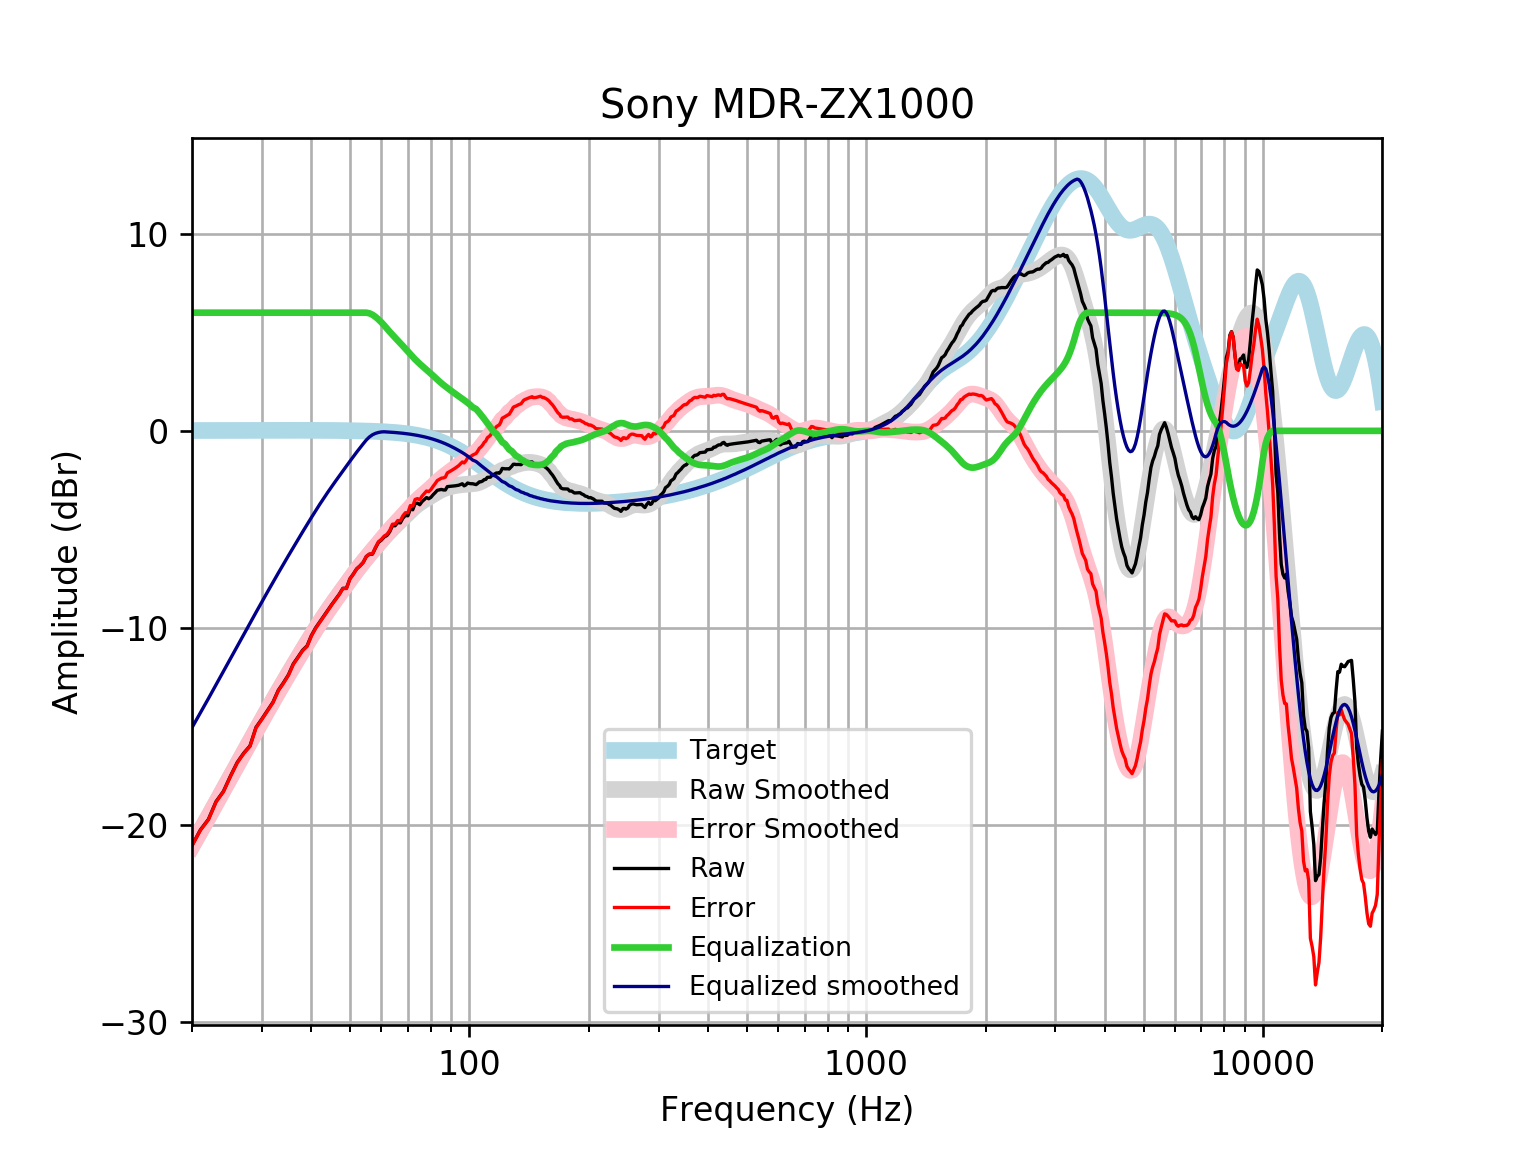

Source data for this figure (header and first rows):
frequency, raw, error, smoothed, error_smoothed, equalization, equalized_raw, equalized_smoothed, target
20, -21.05, -21.07, -21.07, -21.08, 6, -15.05, -15.07, 0.01648
21, -20.26, -20.27, -20.32, -20.33, 6.0, -14.26, -14.32, 0.01765
22, -19.72, -19.74, -19.59, -19.61, 6.0, -13.72, -13.59, 0.01876
23, -18.82, -18.84, -18.89, -18.91, 6, -12.82, -12.89, 0.01983
24, -18.3, -18.32, -18.21, -18.23, 6, -12.3, -12.21, 0.02084
25, -17.53, -17.55, -17.56, -17.59, 6, -11.53, -11.56, 0.02179
26, -16.83, -16.86, -16.94, -16.96, 6.0, -10.83, -10.94, 0.02269
27, -16.36, -16.38, -16.34, -16.36, 6.0, -10.36, -10.34, 0.02353
28, -15.99, -16.02, -15.77, -15.79, 6.0, -9.994, -9.766, 0.02431
29, -15.05, -15.08, -15.21, -15.24, 6, -9.05, -9.214, 0.02502
30, -14.63, -14.65, -14.68, -14.71, 6.0, -8.626, -8.684, 0.02566
31, -14.19, -14.22, -14.18, -14.2, 6, -8.189, -8.175, 0.02622
32, -13.77, -13.8, -13.69, -13.71, 6, -7.771, -7.687, 0.02668
33, -13.17, -13.2, -13.22, -13.25, 6.0, -7.17, -7.218, 0.02704
34, -12.79, -12.81, -12.77, -12.8, 6, -6.787, -6.769, 0.02728
35, -12.38, -12.41, -12.34, -12.36, 6, -6.385, -6.336, 0.0274
36, -11.83, -11.86, -11.92, -11.95, 6, -5.83, -5.92, 0.02739
37, -11.48, -11.51, -11.52, -11.55, 6.0, -5.484, -5.518, 0.02723
38, -11.14, -11.16, -11.13, -11.16, 6, -5.136, -5.13, 0.02692
39, -10.92, -10.94, -10.76, -10.78, 6, -4.916, -4.756, 0.02644
40, -10.38, -10.41, -10.4, -10.42, 6, -4.383, -4.396, 0.02579
41, -9.996, -10.02, -10.05, -10.08, 6, -3.996, -4.051, 0.02496
42, -9.687, -9.711, -9.722, -9.746, 6, -3.687, -3.722, 0.02393
43, -9.395, -9.417, -9.408, -9.431, 6.0, -3.395, -3.408, 0.02272
44, -9.103, -9.124, -9.11, -9.132, 6.0, -3.103, -3.11, 0.0213
45, -8.815, -8.835, -8.827, -8.846, 6, -2.815, -2.827, 0.01967
46, -8.557, -8.575, -8.555, -8.573, 6.0, -2.557, -2.555, 0.01783
47, -8.296, -8.312, -8.292, -8.308, 6.0, -2.296, -2.292, 0.01577
48, -7.994, -8.007, -8.037, -8.051, 6.0, -1.994, -2.037, 0.01347
49, -7.993, -8.004, -7.788, -7.799, 6, -1.993, -1.788, 0.01094
50, -7.511, -7.52, -7.545, -7.553, 6, -1.511, -1.545, 0.008144
51, -7.271, -7.276, -7.309, -7.314, 6, -1.271, -1.309, 0.00508
52, -7.007, -7.008, -7.082, -7.084, 6, -1.007, -1.082, 0.001724
53, -6.858, -6.856, -6.866, -6.864, 6, -0.8582, -0.8659, -0.001946
54, -6.683, -6.677, -6.66, -6.654, 6, -0.6829, -0.66, -0.005958
55, -6.381, -6.37, -6.464, -6.453, 6, -0.3808, -0.4638, -0.01034
56, -6.265, -6.25, -6.275, -6.26, 5.966, -0.2991, -0.3092, -0.01514
57, -6.257, -6.237, -6.093, -6.073, 5.895, -0.3626, -0.1982, -0.02038
58, -5.944, -5.918, -5.915, -5.889, 5.788, -0.1559, -0.1269, -0.02611
59, -5.662, -5.63, -5.74, -5.708, 5.658, -0.004182, -0.08203, -0.03238
60, -5.55, -5.511, -5.569, -5.53, 5.514, -0.03615, -0.05511, -0.03925
61, -5.39, -5.343, -5.403, -5.356, 5.356, -0.03325, -0.04672, -0.04675
62, -5.31, -5.255, -5.244, -5.19, 5.19, -0.1202, -0.05494, -0.05496
63, -5.12, -5.057, -5.094, -5.03, 5.03, -0.09057, -0.06392, -0.06393
64, -4.813, -4.739, -4.951, -4.878, 4.878, 0.06507, -0.07372, -0.07373
65, -4.817, -4.733, -4.816, -4.732, 4.732, -0.08555, -0.0844, -0.08441
66, -4.649, -4.553, -4.686, -4.59, 4.59, -0.05932, -0.09604, -0.09603
67, -4.674, -4.566, -4.559, -4.45, 4.45, -0.2242, -0.1087, -0.1087
68, -4.436, -4.313, -4.433, -4.31, 4.31, -0.1257, -0.1224, -0.1224
69, -4.293, -4.156, -4.307, -4.169, 4.169, -0.1241, -0.1372, -0.1372
70, -4.313, -4.16, -4.182, -4.028, 4.028, -0.2849, -0.1533, -0.1533
71, -3.963, -3.792, -4.06, -3.889, 3.889, -0.07368, -0.1706, -0.1706
72, -4.006, -3.817, -3.945, -3.755, 3.755, -0.251, -0.1892, -0.1892
73, -3.692, -3.483, -3.838, -3.629, 3.629, -0.06293, -0.2092, -0.2092
74, -3.671, -3.44, -3.742, -3.511, 3.511, -0.1593, -0.2306, -0.2305
75, -3.751, -3.497, -3.656, -3.402, 3.402, -0.3486, -0.2535, -0.2534
76, -3.59, -3.313, -3.578, -3.3, 3.3, -0.2903, -0.2778, -0.2778
77, -3.49, -3.186, -3.506, -3.202, 3.202, -0.2874, -0.3037, -0.3037
78, -3.386, -3.054, -3.436, -3.105, 3.105, -0.2804, -0.3312, -0.3312
79, -3.446, -3.086, -3.368, -3.007, 3.007, -0.4387, -0.3604, -0.3603
... 553 more rows
